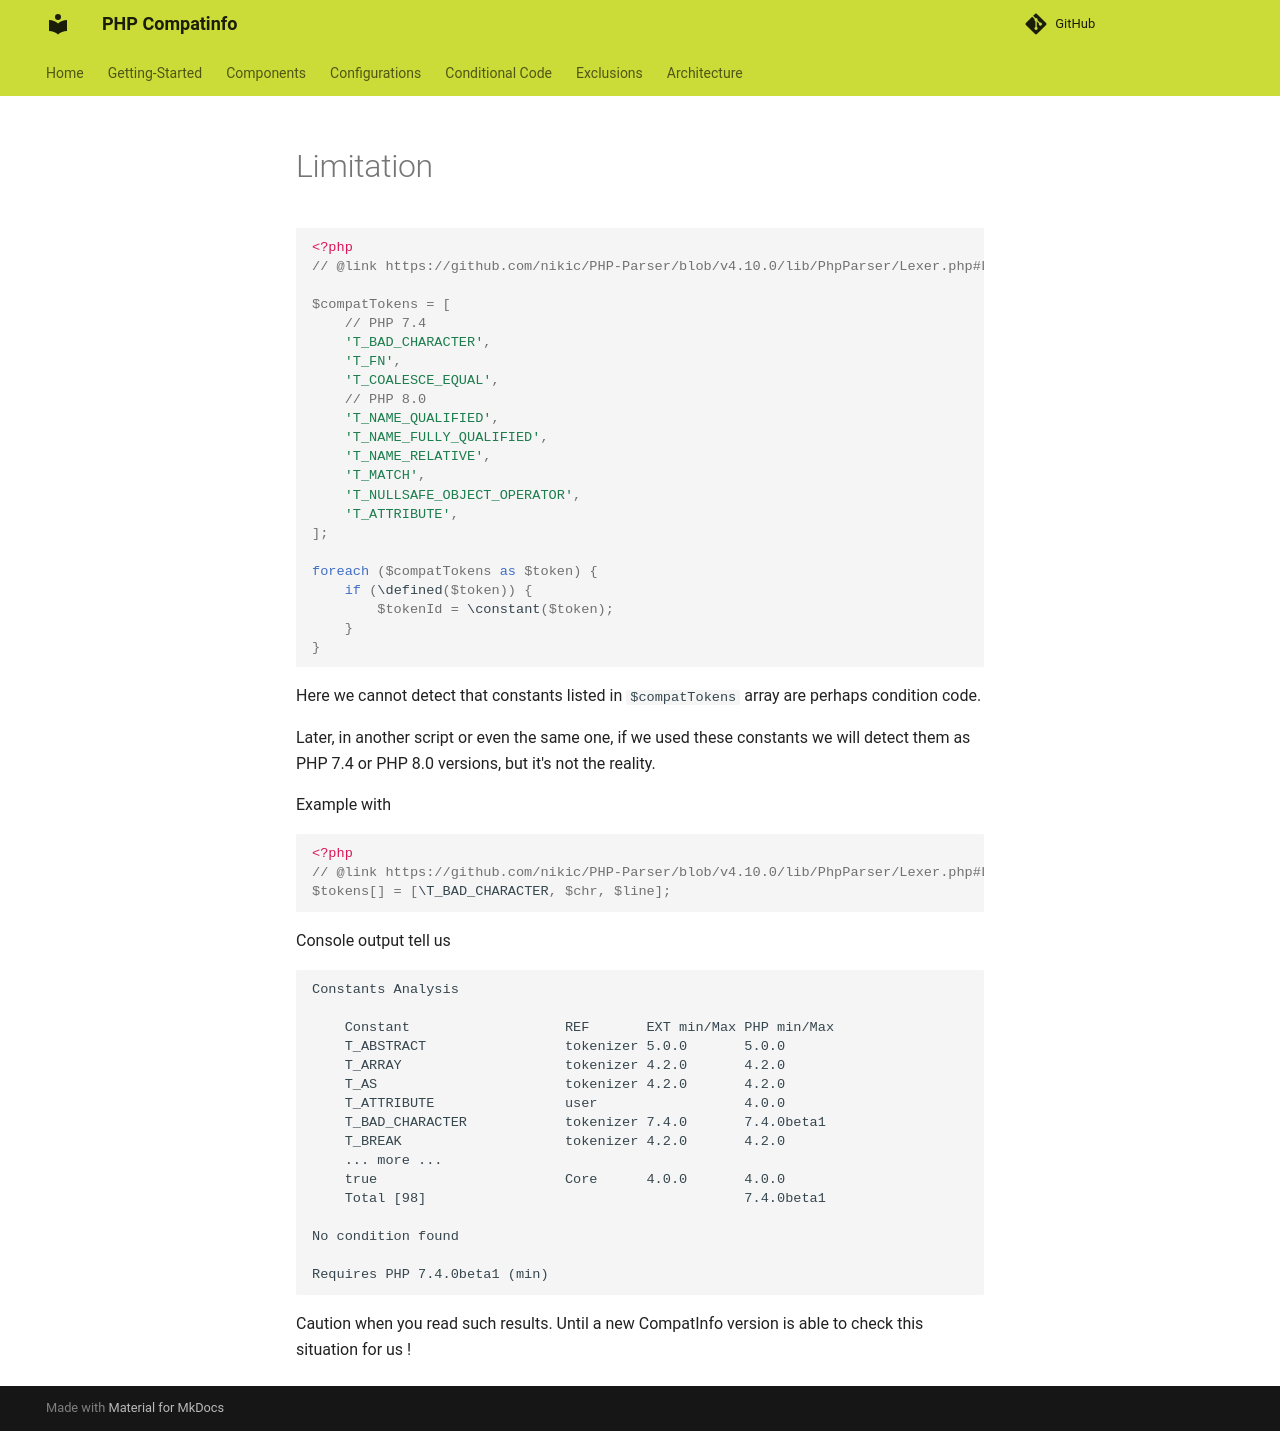

repository: llaville/php-compatinfo · page: 7.3/conditional-code/limitation/index.html · generator: mkdocs

<!-- markdownlint-disable MD013 -->
# Limitation

```php
<?php
// @link https://github.com/nikic/PHP-Parser/blob/v4.10.0/lib/PhpParser/Lexer.php#L413-L433

$compatTokens = [
    // PHP 7.4
    'T_BAD_CHARACTER',
    'T_FN',
    'T_COALESCE_EQUAL',
    // PHP 8.0
    'T_NAME_QUALIFIED',
    'T_NAME_FULLY_QUALIFIED',
    'T_NAME_RELATIVE',
    'T_MATCH',
    'T_NULLSAFE_OBJECT_OPERATOR',
    'T_ATTRIBUTE',
];

foreach ($compatTokens as $token) {
    if (\defined($token)) {
        $tokenId = \constant($token);
    }
}
```

Here we cannot detect that constants listed in `$compatTokens` array are perhaps condition code.

Later, in another script or even the same one, if we used these constants we will detect them as PHP 7.4 or PHP 8.0 versions,
but it's not the reality.

Example with

```php
<?php
// @link https://github.com/nikic/PHP-Parser/blob/v4.10.0/lib/PhpParser/Lexer.php#L110
$tokens[] = [\T_BAD_CHARACTER, $chr, $line];
```

Console output tell us

```text
Constants Analysis

    Constant                   REF       EXT min/Max PHP min/Max
    T_ABSTRACT                 tokenizer 5.0.0       5.0.0
    T_ARRAY                    tokenizer 4.2.0       4.2.0
    T_AS                       tokenizer 4.2.0       4.2.0
    T_ATTRIBUTE                user                  4.0.0
    T_BAD_CHARACTER            tokenizer 7.4.0       7.4.0beta1
    T_BREAK                    tokenizer 4.2.0       4.2.0
    ... more ...
    true                       Core      4.0.0       4.0.0
    Total [98]                                       7.4.0beta1

No condition found

Requires PHP 7.4.0beta1 (min)
```

Caution when you read such results. Until a new CompatInfo version is able to check this situation for us !
